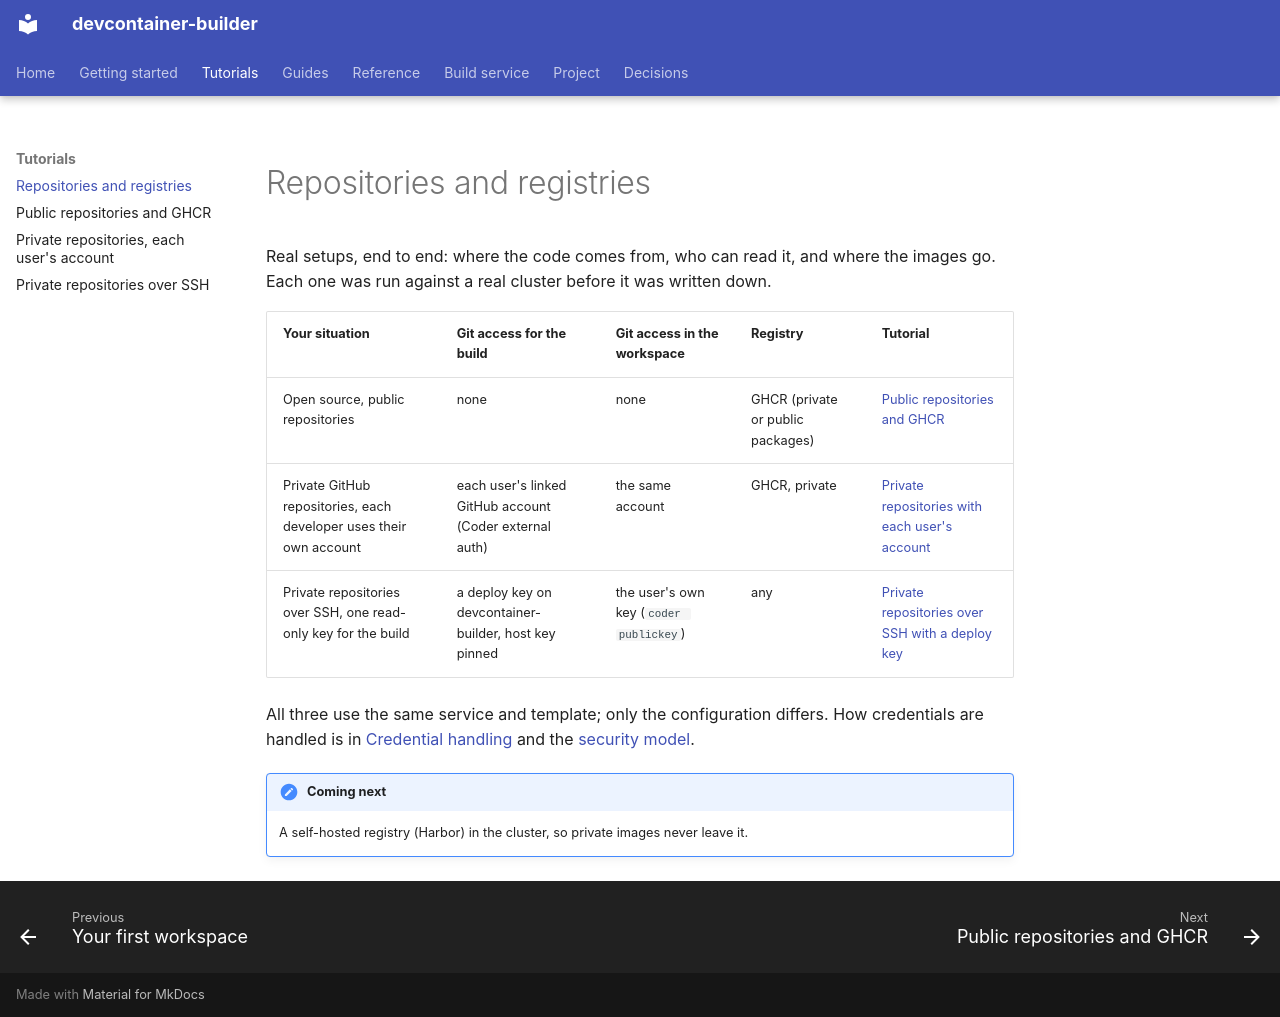

repository: DeepSpaceCartel/devcontainer-builder · page: tutorials/index.html · generator: mkdocs

<title>Repositories and registries</title>

# Repositories and registries

Real setups, end to end: where the code comes from, who can read it, and
where the images go. Each one was run against a real cluster before it was
written down.

| Your situation | Git access for the build | Git access in the workspace | Registry | Tutorial |
|---|---|---|---|---|
| Open source, public repositories | none | none | GHCR (private or public packages) | [Public repositories and GHCR](public-ghcr.md) |
| Private GitHub repositories, each developer uses their own account | each user's linked GitHub account (Coder external auth) | the same account | GHCR, private | [Private repositories with each user's account](private-github-external-auth.md) |
| Private repositories over SSH, one read-only key for the build | a deploy key on devcontainer-builder, host key pinned | the user's own key (`coder publickey`) | any | [Private repositories over SSH with a deploy key](private-ssh-deploy-key.md) |

All three use the same service and template; only the configuration
differs. How credentials are handled is in [Credential
handling](../concepts/credential-handling.md) and the [security
model](../concepts/security.md).

!!! note "Coming next"
    A self-hosted registry (Harbor) in the cluster, so private images never
    leave it.
